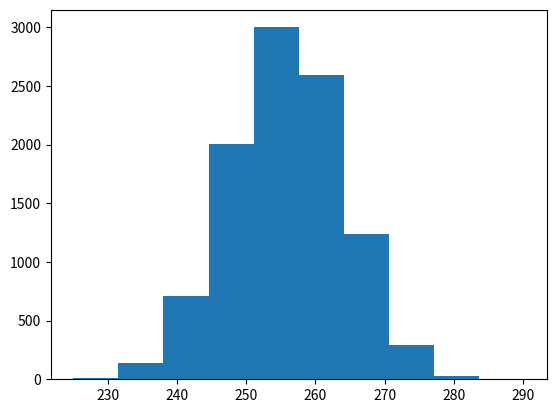

Recreate this plot in Python.
# -*- coding: utf-8 -*-
"""bootstrap_para_media.ipynb

Automatically generated by Colaboratory.

Original file is located at
    https://colab.research.google.com/<link-removed>
"""

import numpy as np
import matplotlib.pyplot as plt

np.random.seed(123)
poblacion = np.random.randint(0,500 , size=1000)
muestra = np.random.choice(poblacion, size=300) #n=300

muestra_media = []
for _ in range(10000):  #B=10000
    muestra_n = np.random.choice(muestra, size=300)
    muestra_media.append(muestra_n.mean())

plt.hist(muestra_media)

"""Comparamos las medias


"""

np.mean(muestra_media)

poblacion.mean()

muestra.mean()